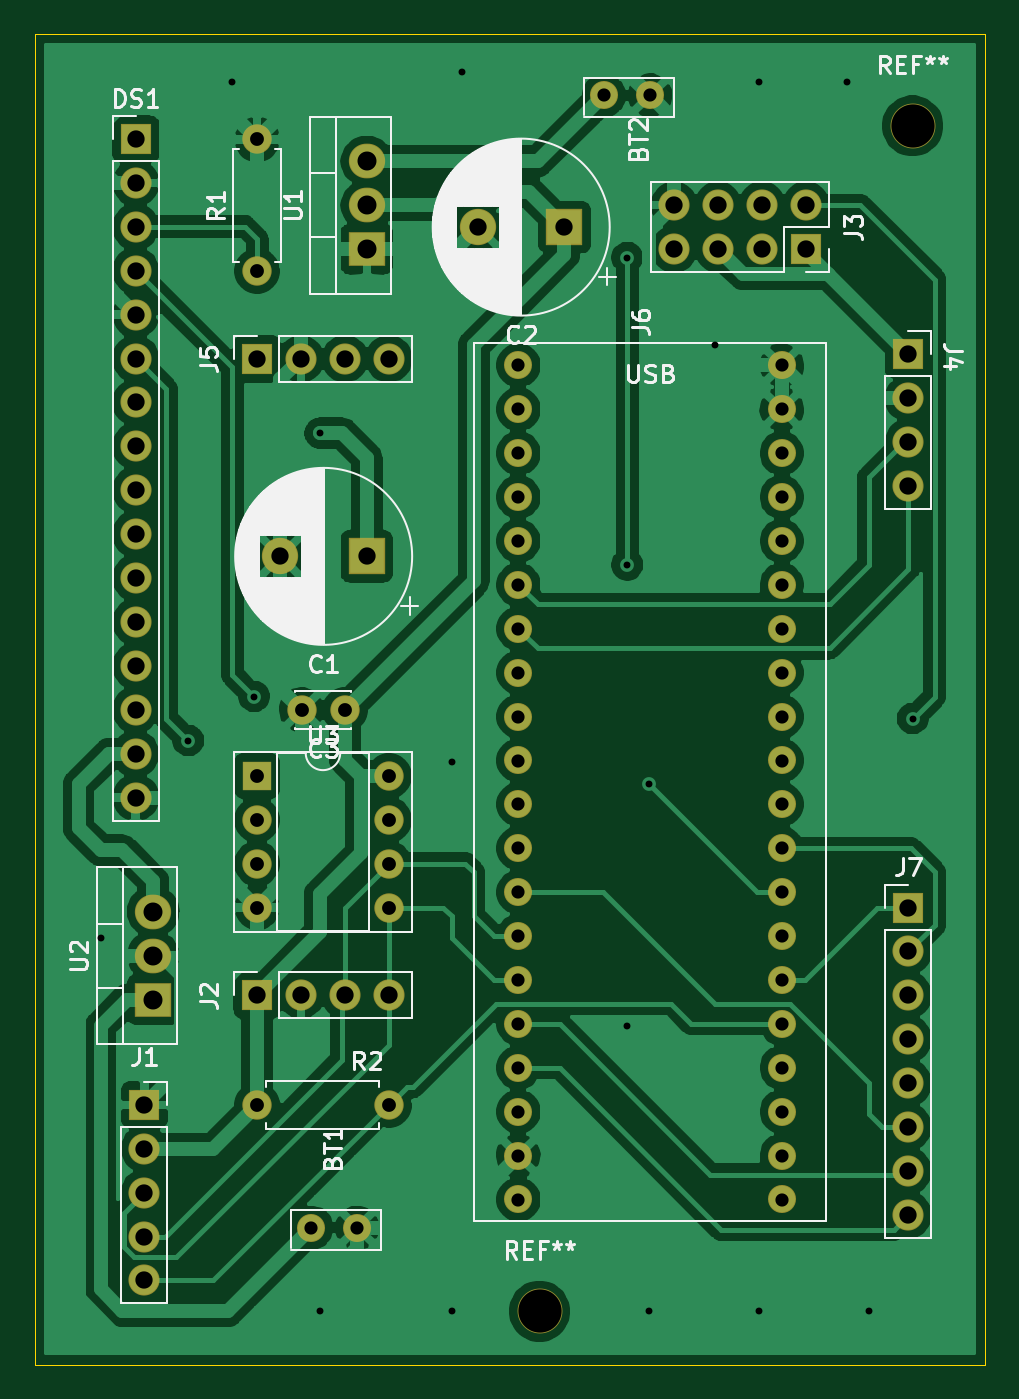
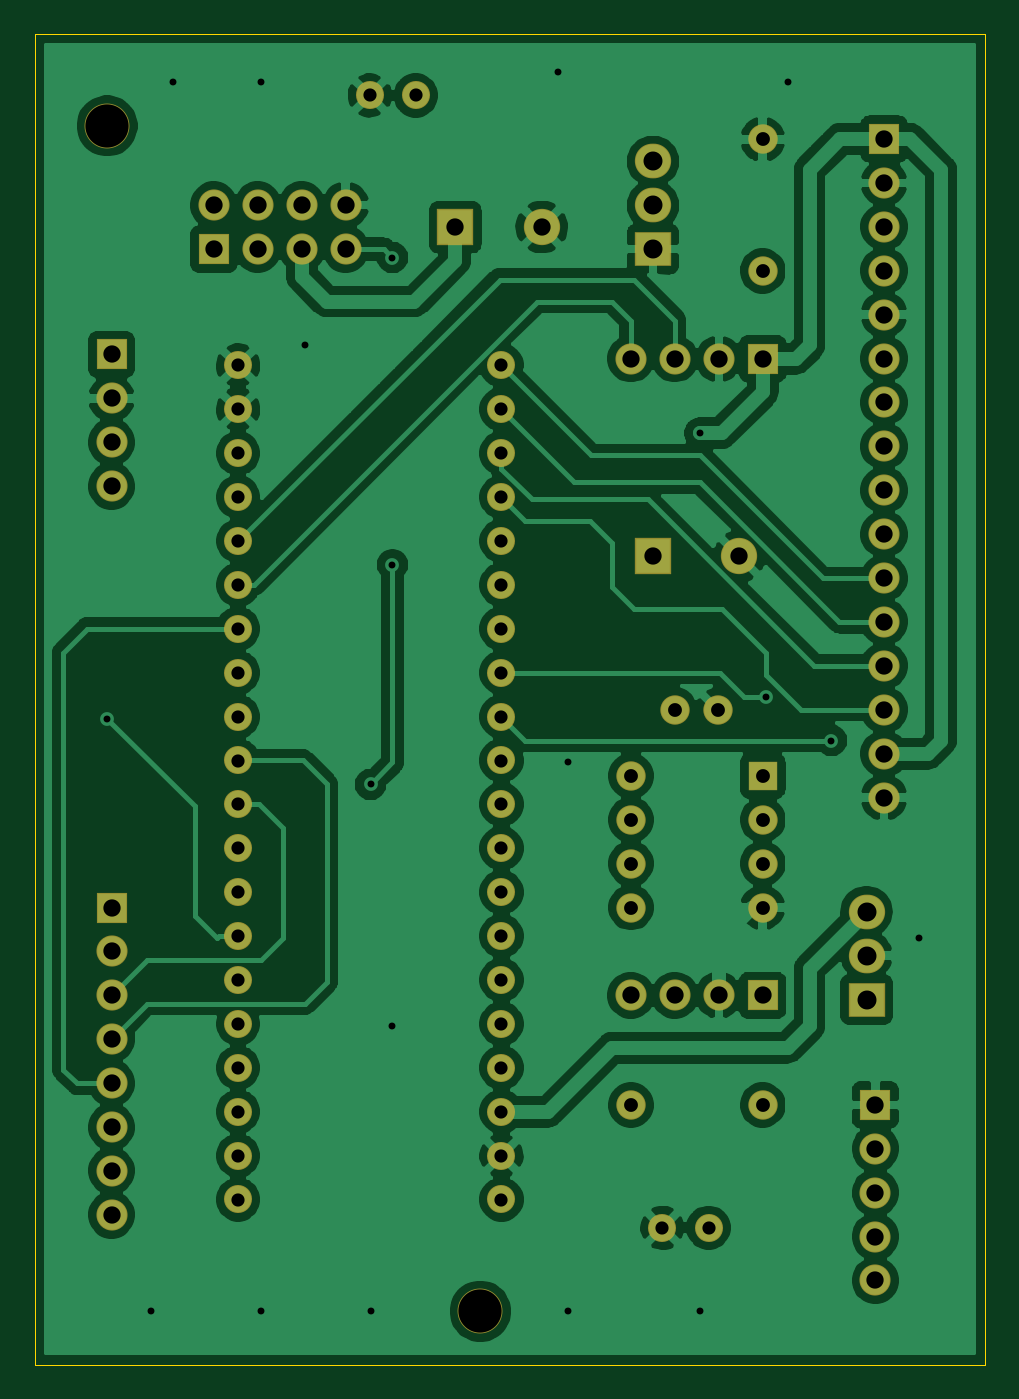
Circuit board: 11 layer files. Board 55.0 x 77.0 mm.
- bottom_copper: master_controller_v1-B_Cu.gbl (174221 bytes)
- bottom_mask: master_controller_v1-B_Mask.gbs (3959 bytes)
- paste: master_controller_v1-B_Paste.gbp (506 bytes)
- bottom_silk: master_controller_v1-B_SilkS.gbo (507 bytes)
- outline: master_controller_v1-Edge_Cuts.gm1 (742 bytes)
- top_copper: master_controller_v1-F_Cu.gtl (159229 bytes)
- top_mask: master_controller_v1-F_Mask.gts (3959 bytes)
- paste: master_controller_v1-F_Paste.gtp (506 bytes)
- top_silk: master_controller_v1-F_SilkS.gto (38936 bytes)
- drill: master_controller_v1-NPTH.drl (328 bytes)
- drill: master_controller_v1-PTH.drl (2266 bytes)

=== bottom_copper: master_controller_v1-B_Cu.gbl (174221 bytes, source omitted) ===
=== bottom_mask: master_controller_v1-B_Mask.gbs ===
G04 #@! TF.GenerationSoftware,KiCad,Pcbnew,(5.1.6)-1*
G04 #@! TF.CreationDate,2021-07-21T10:19:36+01:00*
G04 #@! TF.ProjectId,master_controller_v1,6d617374-6572-45f6-936f-6e74726f6c6c,1.0*
G04 #@! TF.SameCoordinates,Original*
G04 #@! TF.FileFunction,Soldermask,Bot*
G04 #@! TF.FilePolarity,Negative*
%FSLAX46Y46*%
G04 Gerber Fmt 4.6, Leading zero omitted, Abs format (unit mm)*
G04 Created by KiCad (PCBNEW (5.1.6)-1) date 2021-07-21 10:19:36*
%MOMM*%
%LPD*%
G01*
G04 APERTURE LIST*
%ADD10C,2.600000*%
%ADD11O,1.800000X1.800000*%
%ADD12R,1.800000X1.800000*%
%ADD13C,1.624000*%
%ADD14R,2.100000X2.100000*%
%ADD15C,2.100000*%
%ADD16O,1.700000X1.700000*%
%ADD17C,1.700000*%
%ADD18O,2.100000X2.005000*%
%ADD19R,2.100000X2.005000*%
%ADD20R,1.700000X1.700000*%
G04 APERTURE END LIST*
D10*
X109220000Y-168910000D03*
X130810000Y-100330000D03*
D11*
X100500000Y-113806000D03*
X97960000Y-113806000D03*
X95420000Y-113806000D03*
D12*
X92880000Y-113806000D03*
D13*
X96012000Y-164084000D03*
X98679000Y-164084000D03*
X112946000Y-98566000D03*
X115613000Y-98566000D03*
X107993000Y-114187000D03*
X107993000Y-116727000D03*
X107993000Y-119267000D03*
X107993000Y-121807000D03*
X107993000Y-124347000D03*
X107993000Y-126887000D03*
X107993000Y-129427000D03*
X107993000Y-131967000D03*
X107993000Y-134507000D03*
X107993000Y-137047000D03*
X107993000Y-139587000D03*
X107993000Y-142127000D03*
X107993000Y-144667000D03*
X107993000Y-147207000D03*
X107993000Y-149747000D03*
X107993000Y-152287000D03*
X107993000Y-154827000D03*
X107993000Y-157367000D03*
X107993000Y-159907000D03*
X107993000Y-162447000D03*
X123233000Y-162447000D03*
X123233000Y-159907000D03*
X123233000Y-157367000D03*
X123233000Y-154827000D03*
X123233000Y-152287000D03*
X123233000Y-149747000D03*
X123233000Y-147207000D03*
X123233000Y-144667000D03*
X123233000Y-142127000D03*
X123233000Y-139587000D03*
X123233000Y-137047000D03*
X123233000Y-134507000D03*
X123233000Y-131967000D03*
X123233000Y-129427000D03*
X123233000Y-126887000D03*
X123233000Y-124347000D03*
X123233000Y-121807000D03*
X123233000Y-119267000D03*
X123233000Y-116727000D03*
X123233000Y-114187000D03*
D14*
X99230000Y-125236000D03*
D15*
X94230000Y-125236000D03*
X105660000Y-106186000D03*
D14*
X110660000Y-106186000D03*
D11*
X85852000Y-139192000D03*
X85852000Y-136652000D03*
X85852000Y-134112000D03*
X85852000Y-131572000D03*
X85852000Y-129032000D03*
X85852000Y-126492000D03*
X85852000Y-123952000D03*
X85852000Y-121412000D03*
X85852000Y-118872000D03*
X85852000Y-116332000D03*
X85852000Y-113792000D03*
X85852000Y-111252000D03*
X85852000Y-108712000D03*
X85852000Y-106172000D03*
X85852000Y-103632000D03*
D12*
X85852000Y-101092000D03*
D11*
X86360000Y-167132000D03*
X86360000Y-164592000D03*
X86360000Y-162052000D03*
X86360000Y-159512000D03*
D12*
X86360000Y-156972000D03*
D11*
X100500000Y-150636000D03*
X97960000Y-150636000D03*
X95420000Y-150636000D03*
D12*
X92880000Y-150636000D03*
X124630000Y-107456000D03*
D11*
X124630000Y-104916000D03*
X122090000Y-107456000D03*
X122090000Y-104916000D03*
X119550000Y-107456000D03*
X119550000Y-104916000D03*
X117010000Y-107456000D03*
X117010000Y-104916000D03*
D12*
X130556000Y-113552000D03*
D11*
X130556000Y-116092000D03*
X130556000Y-118632000D03*
X130556000Y-121172000D03*
X130556000Y-163336000D03*
X130556000Y-160796000D03*
X130556000Y-158256000D03*
X130556000Y-155716000D03*
X130556000Y-153176000D03*
X130556000Y-150636000D03*
X130556000Y-148096000D03*
D12*
X130556000Y-145556000D03*
D16*
X92880000Y-101106000D03*
D17*
X92880000Y-108726000D03*
D18*
X99230000Y-102376000D03*
X99230000Y-104916000D03*
D19*
X99230000Y-107456000D03*
X86868000Y-150876000D03*
D18*
X86868000Y-148336000D03*
X86868000Y-145796000D03*
D16*
X100500000Y-137936000D03*
X92880000Y-145556000D03*
X100500000Y-140476000D03*
X92880000Y-143016000D03*
X100500000Y-143016000D03*
X92880000Y-140476000D03*
X100500000Y-145556000D03*
D20*
X92880000Y-137936000D03*
D16*
X92880000Y-156986000D03*
D17*
X100500000Y-156986000D03*
X97960000Y-134126000D03*
X95460000Y-134126000D03*
M02*

=== paste: master_controller_v1-B_Paste.gbp ===
G04 #@! TF.GenerationSoftware,KiCad,Pcbnew,(5.1.6)-1*
G04 #@! TF.CreationDate,2021-07-21T10:19:36+01:00*
G04 #@! TF.ProjectId,master_controller_v1,6d617374-6572-45f6-936f-6e74726f6c6c,1.0*
G04 #@! TF.SameCoordinates,Original*
G04 #@! TF.FileFunction,Paste,Bot*
G04 #@! TF.FilePolarity,Positive*
%FSLAX46Y46*%
G04 Gerber Fmt 4.6, Leading zero omitted, Abs format (unit mm)*
G04 Created by KiCad (PCBNEW (5.1.6)-1) date 2021-07-21 10:19:36*
%MOMM*%
%LPD*%
G01*
G04 APERTURE LIST*
G04 APERTURE END LIST*
M02*

=== bottom_silk: master_controller_v1-B_SilkS.gbo ===
G04 #@! TF.GenerationSoftware,KiCad,Pcbnew,(5.1.6)-1*
G04 #@! TF.CreationDate,2021-07-21T10:19:36+01:00*
G04 #@! TF.ProjectId,master_controller_v1,6d617374-6572-45f6-936f-6e74726f6c6c,1.0*
G04 #@! TF.SameCoordinates,Original*
G04 #@! TF.FileFunction,Legend,Bot*
G04 #@! TF.FilePolarity,Positive*
%FSLAX46Y46*%
G04 Gerber Fmt 4.6, Leading zero omitted, Abs format (unit mm)*
G04 Created by KiCad (PCBNEW (5.1.6)-1) date 2021-07-21 10:19:36*
%MOMM*%
%LPD*%
G01*
G04 APERTURE LIST*
G04 APERTURE END LIST*
M02*

=== outline: master_controller_v1-Edge_Cuts.gm1 ===
G04 #@! TF.GenerationSoftware,KiCad,Pcbnew,(5.1.6)-1*
G04 #@! TF.CreationDate,2021-07-21T10:19:36+01:00*
G04 #@! TF.ProjectId,master_controller_v1,6d617374-6572-45f6-936f-6e74726f6c6c,1.0*
G04 #@! TF.SameCoordinates,Original*
G04 #@! TF.FileFunction,Profile,NP*
%FSLAX46Y46*%
G04 Gerber Fmt 4.6, Leading zero omitted, Abs format (unit mm)*
G04 Created by KiCad (PCBNEW (5.1.6)-1) date 2021-07-21 10:19:36*
%MOMM*%
%LPD*%
G01*
G04 APERTURE LIST*
G04 #@! TA.AperFunction,Profile*
%ADD10C,0.050000*%
G04 #@! TD*
G04 APERTURE END LIST*
D10*
X80000000Y-172000000D02*
X80000000Y-95000000D01*
X135000000Y-172000000D02*
X80000000Y-172000000D01*
X135000000Y-95000000D02*
X135000000Y-172000000D01*
X80000000Y-95000000D02*
X135000000Y-95000000D01*
M02*

=== top_copper: master_controller_v1-F_Cu.gtl (159229 bytes, source omitted) ===
=== top_mask: master_controller_v1-F_Mask.gts ===
G04 #@! TF.GenerationSoftware,KiCad,Pcbnew,(5.1.6)-1*
G04 #@! TF.CreationDate,2021-07-21T10:19:36+01:00*
G04 #@! TF.ProjectId,master_controller_v1,6d617374-6572-45f6-936f-6e74726f6c6c,1.0*
G04 #@! TF.SameCoordinates,Original*
G04 #@! TF.FileFunction,Soldermask,Top*
G04 #@! TF.FilePolarity,Negative*
%FSLAX46Y46*%
G04 Gerber Fmt 4.6, Leading zero omitted, Abs format (unit mm)*
G04 Created by KiCad (PCBNEW (5.1.6)-1) date 2021-07-21 10:19:36*
%MOMM*%
%LPD*%
G01*
G04 APERTURE LIST*
%ADD10C,2.600000*%
%ADD11O,1.800000X1.800000*%
%ADD12R,1.800000X1.800000*%
%ADD13C,1.624000*%
%ADD14R,2.100000X2.100000*%
%ADD15C,2.100000*%
%ADD16O,1.700000X1.700000*%
%ADD17C,1.700000*%
%ADD18O,2.100000X2.005000*%
%ADD19R,2.100000X2.005000*%
%ADD20R,1.700000X1.700000*%
G04 APERTURE END LIST*
D10*
X109220000Y-168910000D03*
X130810000Y-100330000D03*
D11*
X100500000Y-113806000D03*
X97960000Y-113806000D03*
X95420000Y-113806000D03*
D12*
X92880000Y-113806000D03*
D13*
X96012000Y-164084000D03*
X98679000Y-164084000D03*
X112946000Y-98566000D03*
X115613000Y-98566000D03*
X107993000Y-114187000D03*
X107993000Y-116727000D03*
X107993000Y-119267000D03*
X107993000Y-121807000D03*
X107993000Y-124347000D03*
X107993000Y-126887000D03*
X107993000Y-129427000D03*
X107993000Y-131967000D03*
X107993000Y-134507000D03*
X107993000Y-137047000D03*
X107993000Y-139587000D03*
X107993000Y-142127000D03*
X107993000Y-144667000D03*
X107993000Y-147207000D03*
X107993000Y-149747000D03*
X107993000Y-152287000D03*
X107993000Y-154827000D03*
X107993000Y-157367000D03*
X107993000Y-159907000D03*
X107993000Y-162447000D03*
X123233000Y-162447000D03*
X123233000Y-159907000D03*
X123233000Y-157367000D03*
X123233000Y-154827000D03*
X123233000Y-152287000D03*
X123233000Y-149747000D03*
X123233000Y-147207000D03*
X123233000Y-144667000D03*
X123233000Y-142127000D03*
X123233000Y-139587000D03*
X123233000Y-137047000D03*
X123233000Y-134507000D03*
X123233000Y-131967000D03*
X123233000Y-129427000D03*
X123233000Y-126887000D03*
X123233000Y-124347000D03*
X123233000Y-121807000D03*
X123233000Y-119267000D03*
X123233000Y-116727000D03*
X123233000Y-114187000D03*
D14*
X99230000Y-125236000D03*
D15*
X94230000Y-125236000D03*
X105660000Y-106186000D03*
D14*
X110660000Y-106186000D03*
D11*
X85852000Y-139192000D03*
X85852000Y-136652000D03*
X85852000Y-134112000D03*
X85852000Y-131572000D03*
X85852000Y-129032000D03*
X85852000Y-126492000D03*
X85852000Y-123952000D03*
X85852000Y-121412000D03*
X85852000Y-118872000D03*
X85852000Y-116332000D03*
X85852000Y-113792000D03*
X85852000Y-111252000D03*
X85852000Y-108712000D03*
X85852000Y-106172000D03*
X85852000Y-103632000D03*
D12*
X85852000Y-101092000D03*
D11*
X86360000Y-167132000D03*
X86360000Y-164592000D03*
X86360000Y-162052000D03*
X86360000Y-159512000D03*
D12*
X86360000Y-156972000D03*
D11*
X100500000Y-150636000D03*
X97960000Y-150636000D03*
X95420000Y-150636000D03*
D12*
X92880000Y-150636000D03*
X124630000Y-107456000D03*
D11*
X124630000Y-104916000D03*
X122090000Y-107456000D03*
X122090000Y-104916000D03*
X119550000Y-107456000D03*
X119550000Y-104916000D03*
X117010000Y-107456000D03*
X117010000Y-104916000D03*
D12*
X130556000Y-113552000D03*
D11*
X130556000Y-116092000D03*
X130556000Y-118632000D03*
X130556000Y-121172000D03*
X130556000Y-163336000D03*
X130556000Y-160796000D03*
X130556000Y-158256000D03*
X130556000Y-155716000D03*
X130556000Y-153176000D03*
X130556000Y-150636000D03*
X130556000Y-148096000D03*
D12*
X130556000Y-145556000D03*
D16*
X92880000Y-101106000D03*
D17*
X92880000Y-108726000D03*
D18*
X99230000Y-102376000D03*
X99230000Y-104916000D03*
D19*
X99230000Y-107456000D03*
X86868000Y-150876000D03*
D18*
X86868000Y-148336000D03*
X86868000Y-145796000D03*
D16*
X100500000Y-137936000D03*
X92880000Y-145556000D03*
X100500000Y-140476000D03*
X92880000Y-143016000D03*
X100500000Y-143016000D03*
X92880000Y-140476000D03*
X100500000Y-145556000D03*
D20*
X92880000Y-137936000D03*
D16*
X92880000Y-156986000D03*
D17*
X100500000Y-156986000D03*
X97960000Y-134126000D03*
X95460000Y-134126000D03*
M02*

=== paste: master_controller_v1-F_Paste.gtp ===
G04 #@! TF.GenerationSoftware,KiCad,Pcbnew,(5.1.6)-1*
G04 #@! TF.CreationDate,2021-07-21T10:19:36+01:00*
G04 #@! TF.ProjectId,master_controller_v1,6d617374-6572-45f6-936f-6e74726f6c6c,1.0*
G04 #@! TF.SameCoordinates,Original*
G04 #@! TF.FileFunction,Paste,Top*
G04 #@! TF.FilePolarity,Positive*
%FSLAX46Y46*%
G04 Gerber Fmt 4.6, Leading zero omitted, Abs format (unit mm)*
G04 Created by KiCad (PCBNEW (5.1.6)-1) date 2021-07-21 10:19:36*
%MOMM*%
%LPD*%
G01*
G04 APERTURE LIST*
G04 APERTURE END LIST*
M02*

=== top_silk: master_controller_v1-F_SilkS.gto (38936 bytes, source omitted) ===
=== drill: master_controller_v1-NPTH.drl ===
M48
; DRILL file {KiCad (5.1.6)-1} date 07/21/21 10:21:08
; FORMAT={2:4/ absolute / inch / suppress leading zeros}
; #@! TF.CreationDate,2021-07-21T10:21:08+01:00
; #@! TF.GenerationSoftware,Kicad,Pcbnew,(5.1.6)-1
; #@! TF.FileFunction,NonPlated,1,2,NPTH
FMAT,2
INCH,TZ
T1C0.0984
%
G90
G05
T1
X43000Y-66500
X51500Y-39500
T0
M30

=== drill: master_controller_v1-PTH.drl ===
M48
; DRILL file {KiCad (5.1.6)-1} date 07/21/21 10:21:08
; FORMAT={2:4/ absolute / inch / suppress leading zeros}
; #@! TF.CreationDate,2021-07-21T10:21:08+01:00
; #@! TF.GenerationSoftware,Kicad,Pcbnew,(5.1.6)-1
; #@! TF.FileFunction,Plated,1,2,PTH
FMAT,2
INCH,TZ
T1C0.0157
T2C0.0300
T3C0.0315
T4C0.0394
T5C0.0433
%
G90
G05
T1
X33000Y-58000
X35000Y-53500
X36000Y-38500
X36500Y-52500
X38000Y-46500
X38000Y-66500
X41000Y-54000
X41000Y-66500
X41231Y-38269
X45000Y-42500
X45000Y-49500
X45000Y-60000
X45500Y-54500
X45500Y-66500
X47000Y-44500
X48000Y-38500
X48000Y-66500
X50000Y-38500
X50500Y-66500
X51500Y-53000
T2
X37800Y-64600
X38850Y-64600
X42517Y-44956
X42517Y-45956
X42517Y-46956
X42517Y-47956
X42517Y-48956
X42517Y-49956
X42517Y-50956
X42517Y-51956
X42517Y-52956
X42517Y-53956
X42517Y-54956
X42517Y-55956
X42517Y-56956
X42517Y-57956
X42517Y-58956
X42517Y-59956
X42517Y-60956
X42517Y-61956
X42517Y-62956
X42517Y-63956
X48517Y-44956
X48517Y-45956
X48517Y-46956
X48517Y-47956
X48517Y-48956
X48517Y-49956
X48517Y-50956
X48517Y-51956
X48517Y-52956
X48517Y-53956
X48517Y-54956
X48517Y-55956
X48517Y-56956
X48517Y-57956
X48517Y-58956
X48517Y-59956
X48517Y-60956
X48517Y-61956
X48517Y-62956
X48517Y-63956
X44467Y-38806
X45517Y-38806
T3
X36567Y-54306
X36567Y-55306
X36567Y-56306
X36567Y-57306
X39567Y-54306
X39567Y-55306
X39567Y-56306
X39567Y-57306
X36567Y-39806
X36567Y-42806
X37583Y-52806
X38567Y-52806
X36567Y-61806
X39567Y-61806
T4
X41598Y-41806
X43567Y-41806
X46067Y-41306
X46067Y-42306
X47067Y-41306
X47067Y-42306
X48067Y-41306
X48067Y-42306
X49067Y-41306
X49067Y-42306
X51400Y-57306
X51400Y-58306
X51400Y-59306
X51400Y-60306
X51400Y-61306
X51400Y-62306
X51400Y-63306
X51400Y-64306
X36567Y-59306
X37567Y-59306
X38567Y-59306
X39567Y-59306
X36567Y-44806
X37567Y-44806
X38567Y-44806
X39567Y-44806
X34000Y-61800
X34000Y-62800
X34000Y-63800
X34000Y-64800
X34000Y-65800
X37098Y-49306
X39067Y-49306
X51400Y-44706
X51400Y-45706
X51400Y-46706
X51400Y-47706
X33800Y-39800
X33800Y-40800
X33800Y-41800
X33800Y-42800
X33800Y-43800
X33800Y-44800
X33800Y-45800
X33800Y-46800
X33800Y-47800
X33800Y-48800
X33800Y-49800
X33800Y-50800
X33800Y-51800
X33800Y-52800
X33800Y-53800
X33800Y-54800
T5
X34200Y-57400
X34200Y-58400
X34200Y-59400
X39067Y-40306
X39067Y-41306
X39067Y-42306
T0
M30

